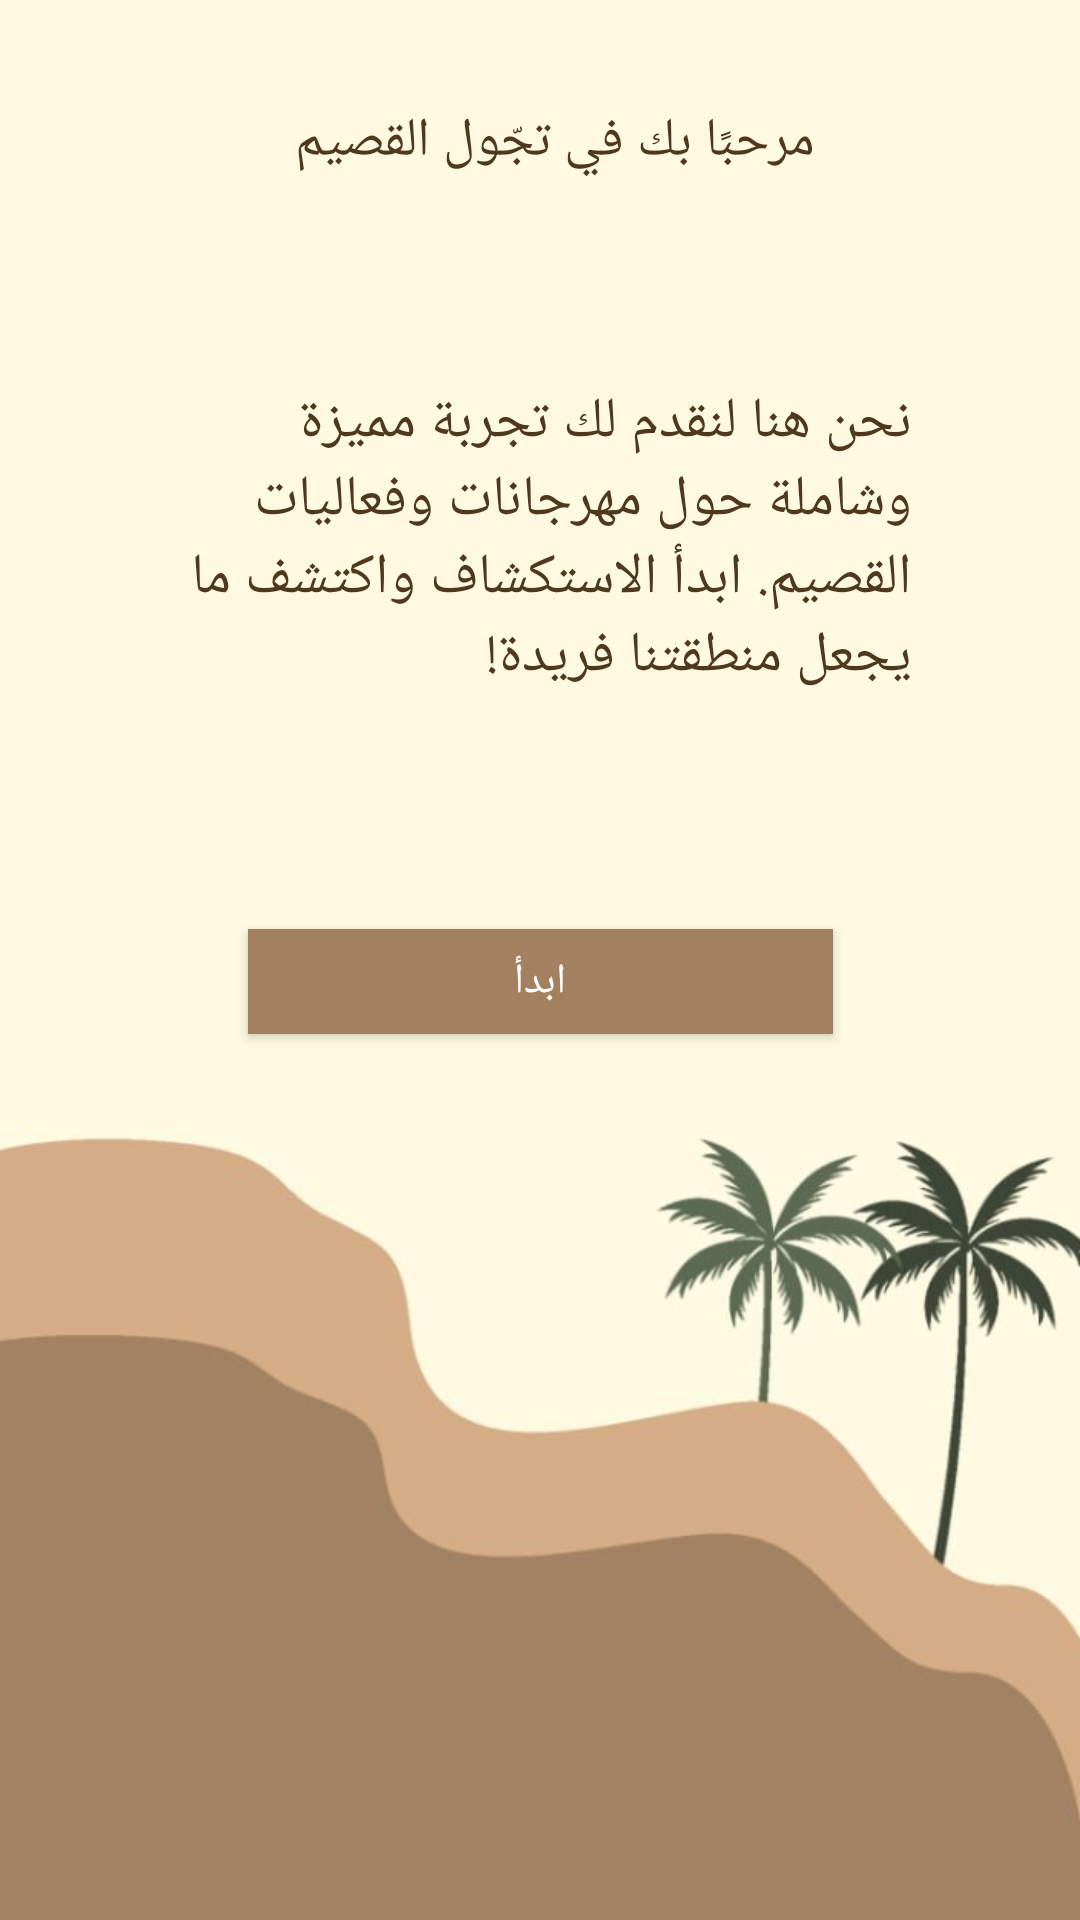

The Android layout XML behind this screen, and the referenced resources:
<!-- AndroidManifest.xml: application theme Theme.EventProjectForComputing -->
<!-- res/layout/activity_welcome.xml -->
<?xml version="1.0" encoding="utf-8"?>
<androidx.constraintlayout.widget.ConstraintLayout xmlns:android="http://schemas.android.com/apk/res/android"
    xmlns:app="http://schemas.android.com/apk/res-auto"
    xmlns:tools="http://schemas.android.com/tools"
    android:layout_width="match_parent"
    android:layout_height="match_parent"
    android:background="@drawable/welcome"
    tools:context=".welcome">

    <TextView
        android:id="@+id/textView"
        android:layout_width="183dp"
        android:layout_height="46dp"
        android:layout_marginTop="88dp"
        android:layout_marginBottom="47dp"
        android:text="مرحبًا بك في تجّول القصيم "
        android:textColor="@color/brown_text"
        android:textSize="18dp"
        app:layout_constraintBottom_toTopOf="@+id/textView2"
        app:layout_constraintEnd_toEndOf="parent"
        app:layout_constraintStart_toStartOf="parent"
        app:layout_constraintTop_toTopOf="parent" />

    <TextView
        android:id="@+id/textView2"
        android:layout_width="248dp"
        android:layout_height="102dp"
        android:layout_marginBottom="80dp"
        android:text="نحن هنا لنقدم لك تجربة مميزة وشاملة حول مهرجانات وفعاليات القصيم. ابدأ الاستكشاف واكتشف ما يجعل منطقتنا فريدة!"
        android:textColor="@color/brown_text"
        android:textSize="19dp"
        app:layout_constraintBottom_toTopOf="@+id/button"
        app:layout_constraintEnd_toEndOf="parent"
        app:layout_constraintStart_toStartOf="parent"
        app:layout_constraintTop_toBottomOf="@+id/textView" />

    <Button
        android:id="@+id/button"
        android:layout_width="195dp"
        android:layout_height="35dp"
        android:layout_marginBottom="349dp"
        android:background="@color/brown_button"
        android:text="ابدأ"
        android:textColor="@color/white"
        android:onClick="getStart"
        app:layout_constraintBottom_toBottomOf="parent"
        app:layout_constraintEnd_toEndOf="parent"
        app:layout_constraintStart_toStartOf="parent"
        app:layout_constraintTop_toBottomOf="@+id/textView2" />
</androidx.constraintlayout.widget.ConstraintLayout>
<!-- resources referenced by this layout -->
<resources>
  <color name="brown_button">#A38160</color>
  <color name="brown_text">#4E381F</color>
  <color name="white">#FFFFFFFF</color>
  <!-- drawable welcome: jpeg bitmap (drawable, 20155 bytes) -->
  <style name="Theme.EventProjectForComputing" parent="Base.Theme.EventProjectForComputing" />
  <style name="Base.Theme.EventProjectForComputing" parent="Theme.AppCompat.Light.NoActionBar">
          
          
      </style>
</resources>
